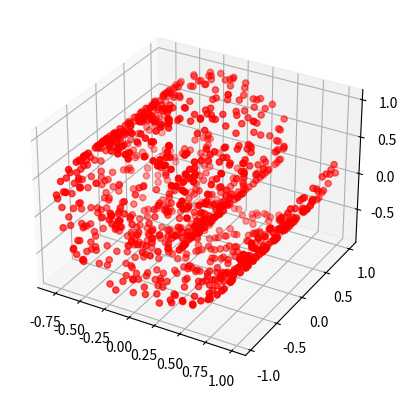

Write the Python code that produced this figure.
import numpy as np

def swiss_roll(n, a=1, b=4, depth=5, do_rescale=True):
    """Return n random points laying in a swiss roll.

    The swiss roll manifold is the manifold typically used in manifold learning
    and other dimensionality reduction techniques. It is determined by the
    parametric equations

    x1 = pi * sqrt((b^2 - y^2)*t + a^2) * cos(pi * sqrt((b^2 - y^2)*t1 + a^2))
    x2 = depth * t2
    x3 = pi * sqrt((b^2 - y^2)*t + a^2) * sin(pi * sqrt((b^2 - y^2)*t1 + a^2))
    
    Parameters
    ----------
    n : Number of points
    a : Initial angle is a*pi
    b : End angle is b*pi
    depth: Depth of the roll
    do_rescale: If True, rescale to the plus/minus 1 range1
    
    Returns
    -------
    A 3-by-n ndarray [x1; x2; x3] with the points from the roll
    """
    y = np.random.rand(2, n)
    t = np.pi * np.sqrt((b*b - a*a) * y[0,:] + a*a)
    x2 = depth * y[1,:]
    x1 = t * np.cos(t)
    x3 = t * np.sin(t)

    if do_rescale:
        x1 = rescale(x1)
        x2 = rescale(x2)
        x3 = rescale(x3)
    
    #return (x1, x2, x3)
    return np.vstack([x1, x2, x3])

def rescale(x):
    """Rescale vector x into the [-1, 1] range.

    Parameters
    ----------
    x: 1 dimensional ndarray

    Returns:
    -------
    x: The original vector rescale to the range [-1, 1]
    """
    x -= x.mean()
    x /= np.max(np.abs(x))
    return x

if __name__ == '__main__':
    #(x1, x2, x3) = swiss_roll(1000)
    x = swiss_roll(1000)

    import matplotlib as mpl
    from mpl_toolkits.mplot3d import Axes3D
    import matplotlib.pyplot as plt


    fig = plt.figure()
    ax = fig.add_subplot(111, projection='3d')
    #ax.scatter(x1, x2, x3, c='r')
    ax.scatter(x[0,:], x[1,:], x[2,:], c='r')

    plt.show()


